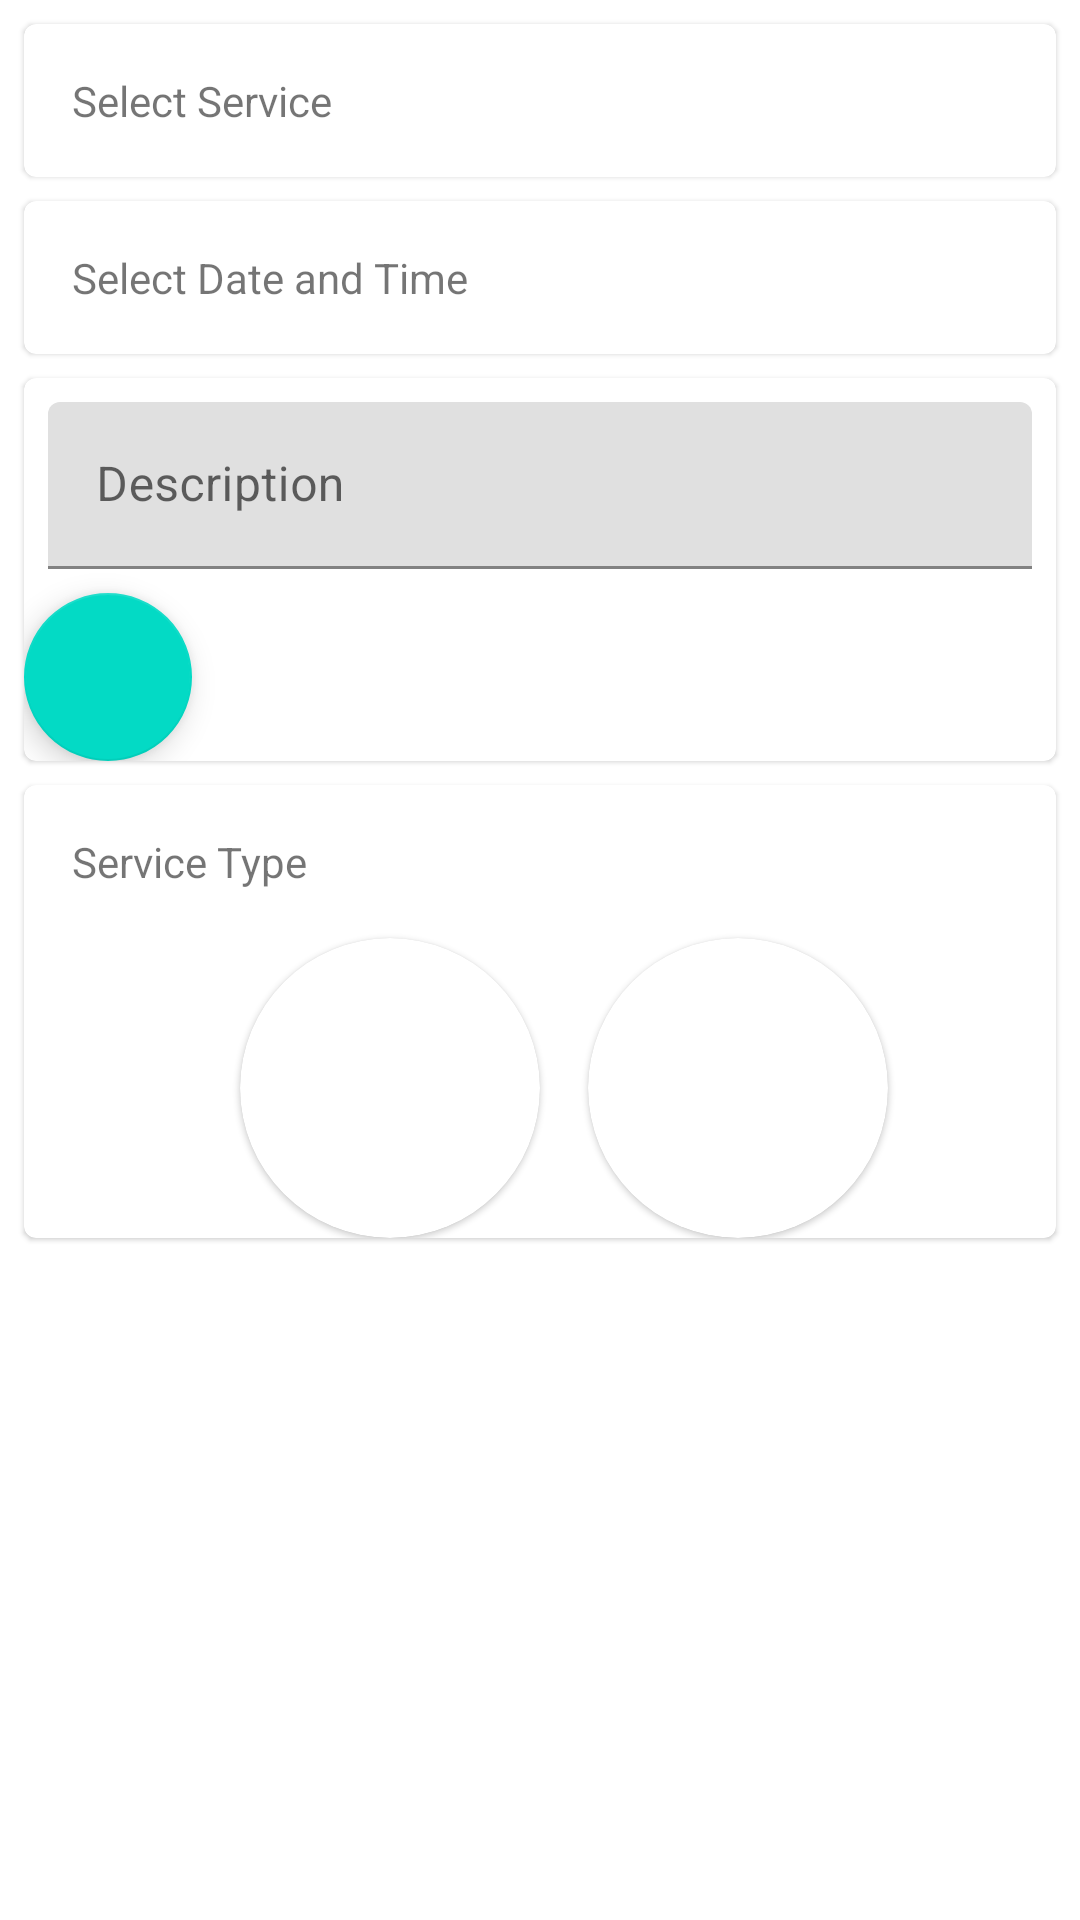

Android layout source for this screen:
<!-- AndroidManifest.xml: application theme AppTheme -->
<!-- res/layout/fragment_cart.xml -->
<?xml version="1.0" encoding="utf-8"?>
<layout xmlns:android="http://schemas.android.com/apk/res/android"
    xmlns:app="http://schemas.android.com/apk/res-auto">

    <data>
        <variable
            name="fragment"
            type="com.fixirman.provider.view.fragment.CartFragment" />
    </data>

    <androidx.constraintlayout.widget.ConstraintLayout
        android:layout_width="match_parent"
        android:layout_height="match_parent"
        android:background="@color/bg_screen">
        <com.google.android.material.card.MaterialCardView
            android:id="@+id/layout_services"
            android:layout_width="match_parent"
            android:layout_height="wrap_content"
            android:layout_margin="8dp"
            app:layout_constraintTop_toTopOf="parent">
            <TextView
                android:layout_width="match_parent"
                android:layout_height="wrap_content"
                android:text="Select Service"
                android:padding="16dp"
                android:drawableEnd="@drawable/ic_forward"/>
        </com.google.android.material.card.MaterialCardView>
        <com.google.android.material.card.MaterialCardView
            android:id="@+id/layout_dateTime"
            android:layout_width="match_parent"
            android:layout_height="wrap_content"
            android:layout_margin="8dp"
            app:layout_constraintTop_toBottomOf="@id/layout_services">
            <TextView
                android:layout_width="match_parent"
                android:layout_height="wrap_content"
                android:text="Select Date and Time"
                android:padding="16dp"
                android:drawableEnd="@drawable/ic_forward"/>
        </com.google.android.material.card.MaterialCardView>
        <com.google.android.material.card.MaterialCardView
            android:id="@+id/layout_description"
            android:layout_width="match_parent"
            android:layout_height="wrap_content"
            android:layout_margin="8dp"
            app:layout_constraintTop_toBottomOf="@id/layout_dateTime">
            <androidx.constraintlayout.widget.ConstraintLayout
                android:layout_width="match_parent"
                android:layout_height="wrap_content">
                <com.google.android.material.textfield.TextInputLayout
                    android:id="@+id/il_description"
                    android:layout_width="match_parent"
                    android:layout_height="wrap_content"
                    android:padding="8dp"
                    android:hint="Description"
                    app:layout_constraintTop_toTopOf="parent">
                    <EditText
                        android:layout_width="match_parent"
                        android:layout_height="wrap_content" />
                </com.google.android.material.textfield.TextInputLayout>
                <com.google.android.material.floatingactionbutton.FloatingActionButton
                    android:id="@+id/tab_addImage"
                    android:layout_width="wrap_content"
                    android:layout_height="wrap_content"
                    app:layout_constraintStart_toStartOf="parent"
                    app:layout_constraintTop_toBottomOf="@id/il_description"/>
                <androidx.recyclerview.widget.RecyclerView
                    android:layout_width="0dp"
                    android:layout_height="wrap_content"
                    android:orientation="horizontal"
                    app:layoutManager="androidx.recyclerview.widget.LinearLayoutManager"
                    app:layout_constraintTop_toTopOf="@id/tab_addImage"
                    app:layout_constraintStart_toEndOf="@id/tab_addImage"
                    app:layout_constraintEnd_toEndOf="parent"/>
            </androidx.constraintlayout.widget.ConstraintLayout>
        </com.google.android.material.card.MaterialCardView>

        <com.google.android.material.card.MaterialCardView
            android:id="@+id/layout_meherType"
            android:layout_width="match_parent"
            android:layout_height="wrap_content"
            android:layout_margin="8dp"
            app:layout_constraintTop_toBottomOf="@id/layout_description">
            <androidx.constraintlayout.widget.ConstraintLayout
                android:layout_width="match_parent"
                android:layout_height="wrap_content">
                <TextView
                    android:id="@+id/tv"
                    android:layout_width="match_parent"
                    android:layout_height="wrap_content"
                    android:text="Service Type"
                    android:padding="16dp"
                    app:layout_constraintTop_toTopOf="parent"
                    app:layout_constraintStart_toStartOf="parent"/>
                <com.google.android.material.card.MaterialCardView
                    android:id="@+id/cv_normal"
                    android:layout_width="100dp"
                    android:layout_height="100dp"
                    app:cardCornerRadius="50dp"
                    app:layout_constraintTop_toBottomOf="@id/tv"
                    app:layout_constraintEnd_toStartOf="@id/guideline">
                    <ImageView
                        android:layout_width="match_parent"
                        android:layout_height="match_parent"/>
                </com.google.android.material.card.MaterialCardView>
                <androidx.constraintlayout.widget.Guideline
                    android:id="@+id/guideline"
                    android:layout_width="wrap_content"
                    android:layout_height="wrap_content"
                    android:orientation="vertical"
                    app:layout_constraintGuide_percent="0.5"/>
                <com.google.android.material.card.MaterialCardView
                    android:id="@+id/cv_standard"
                    android:layout_width="100dp"
                    android:layout_height="100dp"
                    app:cardCornerRadius="50dp"
                    android:layout_marginStart="16dp"
                    app:layout_constraintTop_toTopOf="@id/cv_normal"
                    app:layout_constraintStart_toEndOf="@id/guideline">
                    <ImageView
                        android:layout_width="match_parent"
                        android:layout_height="match_parent"/>
                </com.google.android.material.card.MaterialCardView>
            </androidx.constraintlayout.widget.ConstraintLayout>
        </com.google.android.material.card.MaterialCardView>
    </androidx.constraintlayout.widget.ConstraintLayout>
</layout>
<!-- resources referenced by this layout -->
<resources>

</resources>
